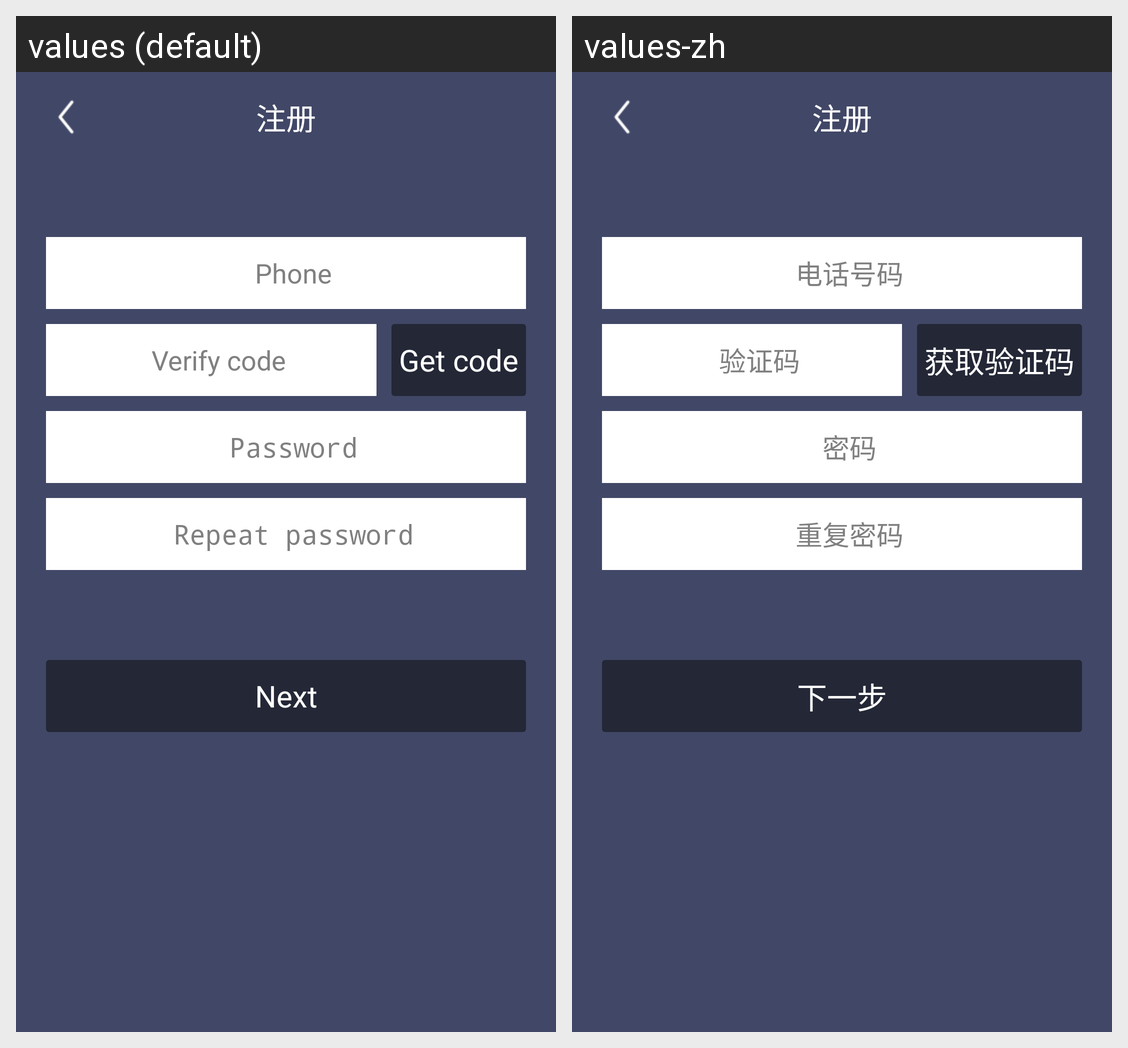

This grid shows one Android layout under two languages. Give, for every string resource on the screen, its name, the default text and each shown locale's text.
Android screen res/layout/activity_register_one.xml rendered under 2 locales, left to right: values (default), values-zh. Device: Nexus 5 (rendered at 1080×1920; each locale shown at half size, 540×960, under a caption strip naming it); theme AppTheme.
Strings drawn on this screen, with the default value and each locale's value (text and hints the layout hard-codes, and strings that could not be matched under every locale, appear in the picture but are not listed):

phone
  values: Phone
  values-zh: 电话号码

verify_code
  values: Verify code
  values-zh: 验证码

get_code
  values: Get code
  values-zh: 获取验证码

password
  values: Password
  values-zh: 密码

password_repeat
  values: Repeat password
  values-zh: 重复密码

next
  values: Next
  values-zh: 下一步
